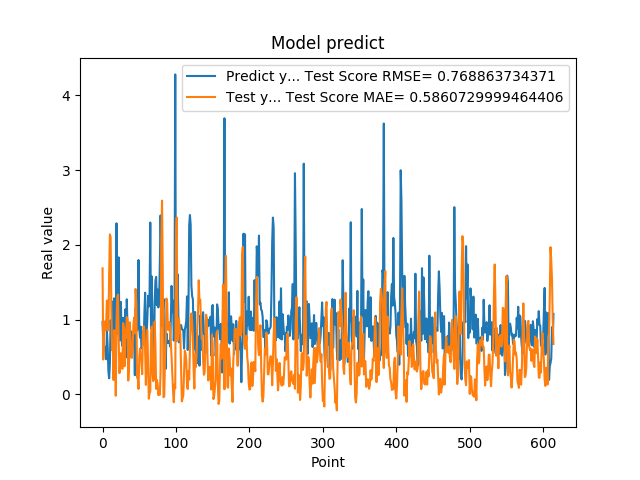

Values plotted in this chart, from the file beside it:
9.704009890556335449e-01, 1.685449446204687174e+00
6.997730135917663574e-01, 4.663229113851422580e-01
6.361600160598754883e-01, 7.520721307765207975e-01
6.393389701843261719e-01, 9.745613046734923346e-01
5.699130296707153320e-01, 8.576083356944248504e-01
4.694110155105590820e-01, 9.798413382264323790e-01
8.482750058174133301e-01, 1.255002500259368547e+00
6.324055790901184082e-01, 8.569834975078851613e-01
3.047409951686859131e-01, 8.584255141729989491e-01
2.148479968309402466e-01, 1.610471757909866408e+00
4.153338372707366943e-01, 2.139579939501944139e+00
9.913370013236998401e-01, 2.103252241777896270e+00
7.429170012474058948e-01, 1.129971204667743256e+00
8.799139857292175293e-01, 5.898052010488592511e-01
1.240342974662780762e+00, 6.444963743893827868e-01
3.054729998111724854e-01, 1.914597951033266132e-01
1.285866022109985352e+00, 8.577717509005854390e-01
1.090137004852295144e+00, 7.857291556948933220e-01
3.773260116577148438e-01, -1.937336440312472166e-02
2.288666009902954102e+00, 9.552763075570748219e-01
8.070570230484008789e-01, 1.293762984675864480e+00
8.929409980773925781e-01, 1.332980035371816641e+00
1.832507014274596724e+00, 7.238351129655903327e-01
7.223749756813049316e-01, 2.838863462941227378e-01
7.407349944114685059e-01, 4.298889822211293121e-01
1.236768960952758789e+00, 5.501011081813297343e-01
7.108730077743530273e-01, 4.254879936706968402e-01
6.473349928855895996e-01, 3.406207055047528187e-01
1.024247765541076882e+00, 9.527777280155611539e-01
7.440620064735412598e-01, 8.939034698885386376e-01
5.768560171127319336e-01, 3.766095200754528416e-01
1.137029051780700906e+00, 8.596681697121399957e-01
4.941360056400298517e-01, 7.614536265280198446e-01
1.271524906158447266e+00, 1.033956479679497997e+00
8.988280296325682484e-01, 1.010166711451119026e+00
8.299319744110107422e-01, 1.839849948461763640e-01
5.502920150756835938e-01, 3.507262096073802682e-01
8.491920232772827148e-01, 9.646156159610017600e-01
7.995309829711914062e-01, 7.599372408903818377e-01
8.413559794425964355e-01, 4.932421351192780024e-01
7.240070104598999023e-01, 4.887364069208838813e-01
6.538060307502746582e-01, 6.407487655183923270e-01
6.538396477699279785e-01, 9.252676370715919862e-01
8.085789680480957031e-01, 1.025092222145546295e+00
2.556999921798706055e-01, 8.164785312921539751e-01
1.151844024658203125e+00, 1.409829085353901945e+00
1.088750958442687988e+00, 1.203854769944452840e+00
8.547700047492980957e-01, 2.233679018217159251e-01
1.052428960800170898e+00, 2.158311960938189000e-01
1.797067999839782715e+00, 7.200763548967446803e-02
8.751260042190551758e-01, 4.968978385401727760e-01
7.571684122085571289e-01, 6.099145259076904635e-01
9.052469730377196155e-01, 4.988219247182760774e-01
6.141330003738403320e-01, 4.275214254447186057e-01
6.452289819717407227e-01, 2.690924883629602360e-01
8.408679962158203125e-01, 8.158850852858193781e-01
6.755350232124328613e-01, 9.117312802209885936e-01
1.084153056144714355e+00, 8.524771975525500256e-01
1.359479665756225586e+00, 6.001849708626414426e-01
5.357339978218078613e-01, 1.259061604244917920e-01
7.839810252189636230e-01, 4.794892215521439627e-01
... 554 more rows
